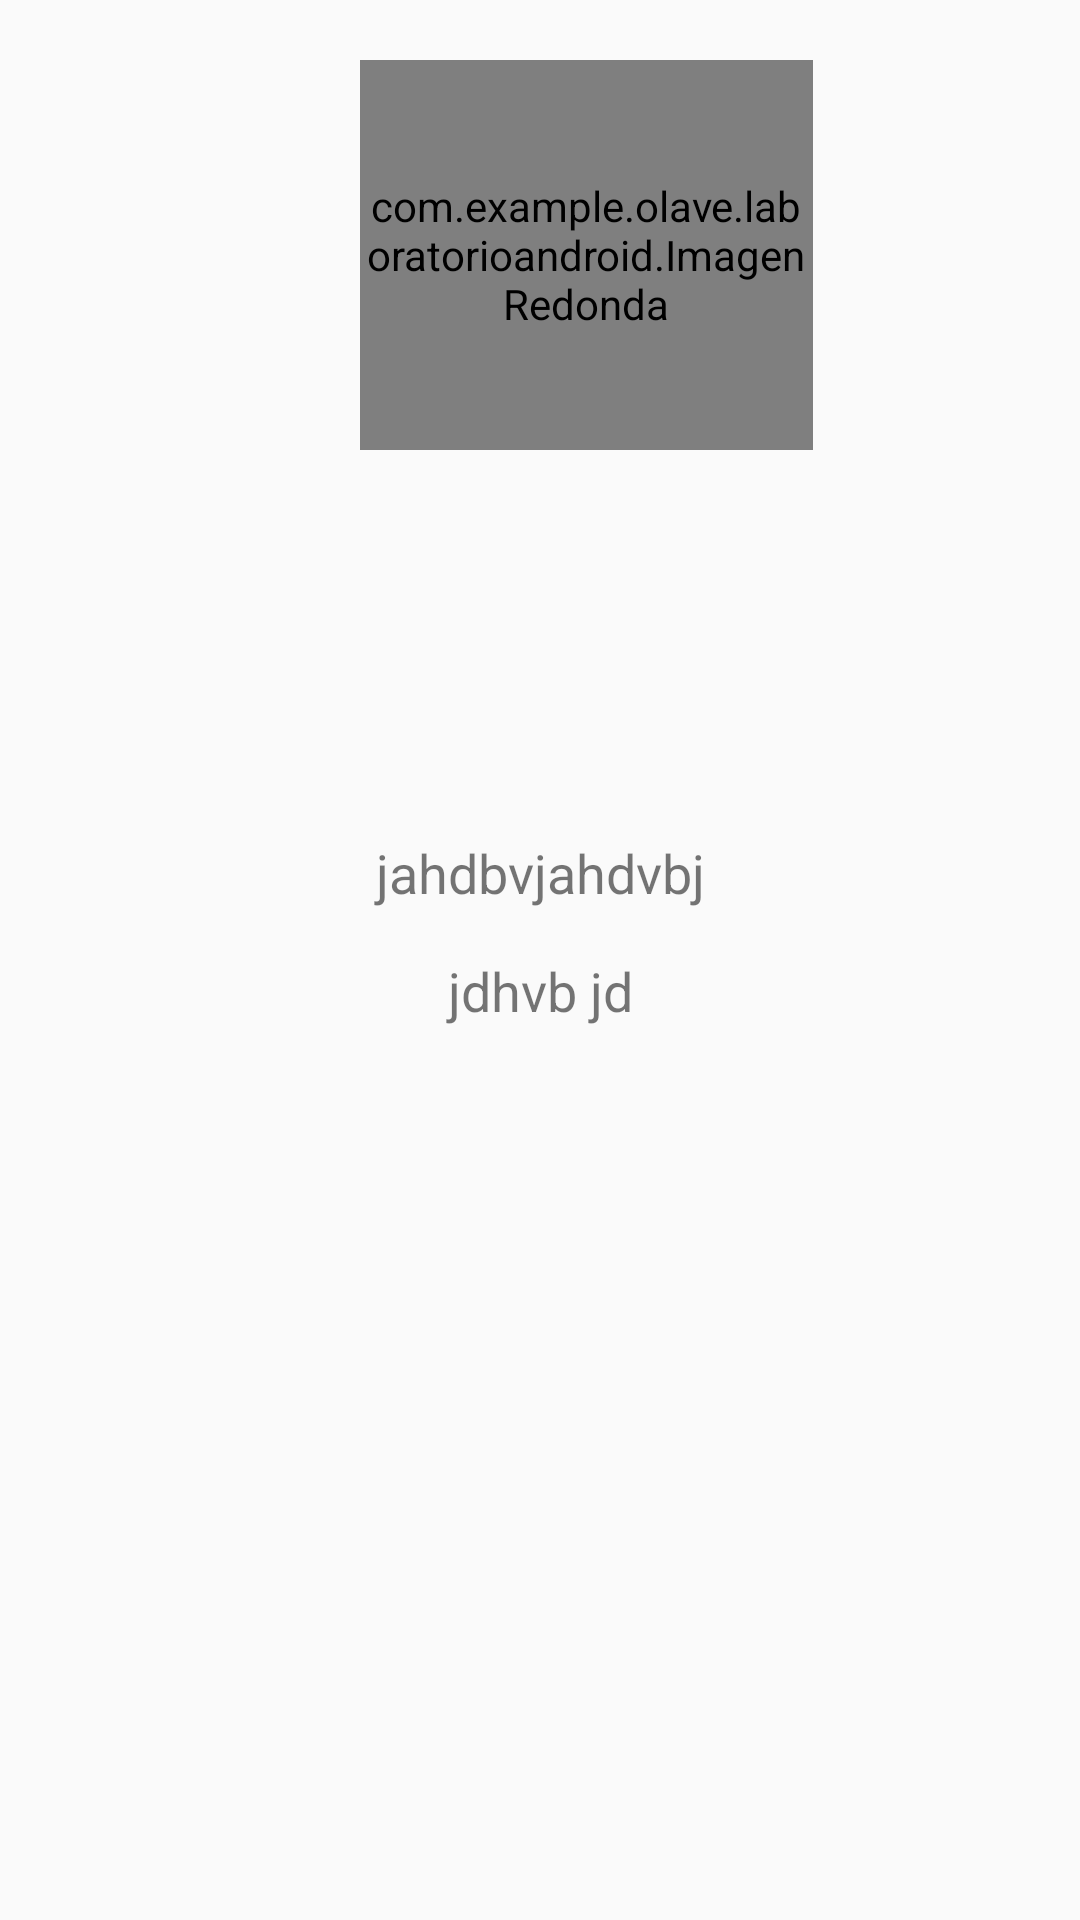

Produce the Android XML layout that renders to this screen, including the resource entries it uses.
<!-- AndroidManifest.xml: application theme AppTheme -->
<!-- res/layout/fragment_detalle_cliente.xml -->
<LinearLayout xmlns:android="http://schemas.android.com/apk/res/android"
    xmlns:tools="http://schemas.android.com/tools"
    android:layout_width="match_parent"
    android:layout_height="match_parent"
    android:orientation="vertical"
    tools:context="com.example.olave.laboratorioandroid.DetalleCliente"
    android:weightSum="1">

    

    <com.example.olave.laboratorioandroid.ImagenRedonda
        android:id="@+id/detalle_imagen"
        android:layout_width="151dp"
        android:layout_height="130dp"
        android:layout_marginLeft="120dp"
        android:layout_marginTop="20dp" />


    <TextView
        android:id="@+id/detalle_nombre"
        android:layout_width="match_parent"
        android:layout_height="wrap_content"
        android:layout_marginTop="50dp"
        android:textAlignment="center"
        android:textSize="18sp" />

    <Space
        android:layout_width="match_parent"
        android:layout_height="15dp" />

    <TextView
        android:id="@+id/detalle_cedula"
        android:layout_width="match_parent"
        android:layout_height="wrap_content"
        android:textAlignment="center"
        android:textSize="18sp" />

    <Space
        android:layout_width="match_parent"
        android:layout_height="15dp" />

    <TextView
        android:id="@+id/detalle_fecha"
        android:layout_width="match_parent"
        android:layout_height="wrap_content"
        android:layout_weight="0.00"
        android:text="jahdbvjahdvbj"
        android:textAlignment="center"
        android:textSize="18sp" />

    <Space
        android:layout_width="match_parent"
        android:layout_height="15dp" />

    <TextView
        android:id="@+id/detalle_correo"
        android:layout_width="match_parent"
        android:layout_height="wrap_content"
        android:text="jdhvb jd"
        android:textAlignment="center"
        android:textSize="18sp" />

    <Space
        android:layout_width="match_parent"
        android:layout_height="15dp" />

    <TextView
        android:id="@+id/detalle_cel"
        android:layout_width="match_parent"
        android:layout_height="wrap_content"
        android:textAlignment="center"
        android:textSize="18sp" />

    <Space
        android:layout_width="match_parent"
        android:layout_height="15dp" />

    <TextView
        android:id="@+id/detalle_mutual"
        android:layout_width="match_parent"
        android:layout_height="wrap_content"
        android:textAlignment="center"
        android:textSize="18sp" />

    <Space
        android:layout_width="match_parent"
        android:layout_height="15dp" />

    <TextView
        android:id="@+id/detalle_sexo"
        android:layout_width="match_parent"
        android:layout_height="wrap_content"
        android:layout_weight="0.00"
        android:textAlignment="center"
        android:textSize="18sp" />

    <Space
        android:layout_width="match_parent"
        android:layout_height="15dp" />

</LinearLayout>
<!-- resources referenced by this layout -->
<resources>
  <style name="AppTheme" parent="Theme.AppCompat.Light.NoActionBar">
          
          <item name="android:windowNoTitle">true</item>
          <item name="windowActionBar">false</item>
          <item name="drawerArrowStyle">@style/DrawerArrowStyle</item>
      </style>
  <style name="DrawerArrowStyle" parent="Widget.AppCompat.DrawerArrowToggle">
          <item name="spinBars">true</item>
          <item name="color">@android:color/white</item>
      </style>
</resources>
